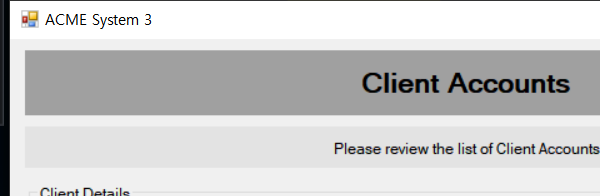
Task: TypeB-고객정보조회_및_활용
Workflow: 테스트

Step 1: Attach Window 'acme-system3.exe ACME' on 'ClientAccounts' (acme-system3.exe)

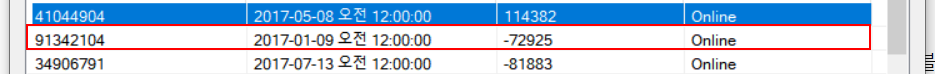
Step 2: find the list (acme-system3.exe)
